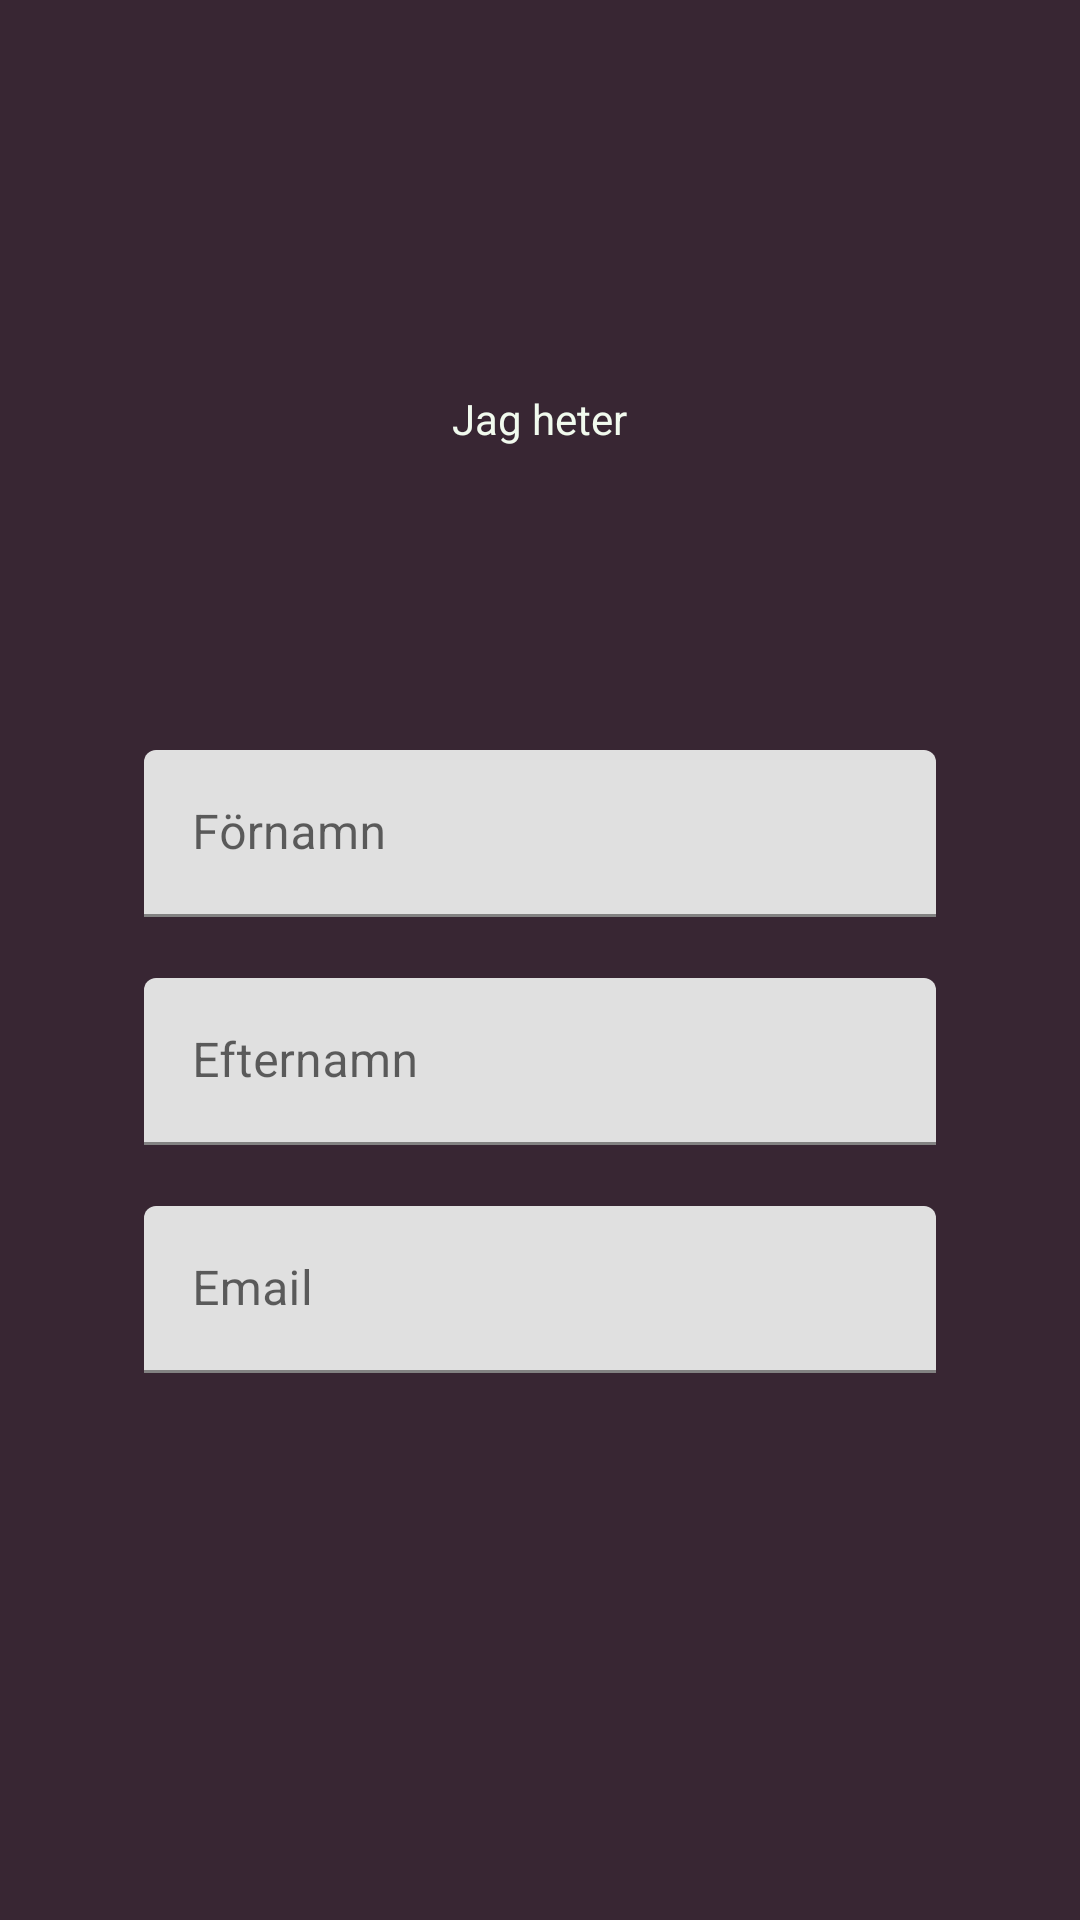

Produce the Android XML layout that renders to this screen, including the resource entries it uses.
<!-- AndroidManifest.xml: application theme Theme.Frontend_android -->
<!-- res/layout/fragment_register_second.xml -->
<?xml version="1.0" encoding="utf-8"?>
<LinearLayout xmlns:android="http://schemas.android.com/apk/res/android"
    android:layout_width="match_parent"
    android:layout_height="match_parent"
    xmlns:app="http://schemas.android.com/apk/res-auto"
    android:orientation="vertical"
    android:gravity="center"
    android:background="@color/theme_one_backdrop"

    android:padding="16dp">
    


    <TextView
        android:layout_width="wrap_content"
        android:layout_height="wrap_content"
        android:text="Jag heter"
        android:textColor="@color/theme_one_activeBtn"
        style="@style/TextAppearance.Material3.TitleLarge.Emphasized"/>
    <LinearLayout
        android:layout_width="wrap_content"
        android:layout_height="wrap_content"
        android:orientation="horizontal"
        android:gravity="center">
        <TextView
            android:id="@+id/fnameTitle"
            android:layout_width="wrap_content"
            android:layout_height="wrap_content"
            android:text=""
            android:layout_marginEnd="4dp"
            android:textStyle="bold"
            android:textColor="@color/theme_one_inactiveBtn"
            style="@style/TextAppearance.Material3.TitleLarge.Emphasized"/>

        <TextView
            android:id="@+id/lnameTitle"
            android:layout_width="wrap_content"
            android:layout_height="wrap_content"
            android:layout_marginStart="4dp"
            android:textStyle="bold"
            android:text=""
            android:textColor="@color/theme_one_inactiveBtn"
            style="@style/TextAppearance.Material3.TitleLarge.Emphasized"/>

    </LinearLayout>


    <View
        android:layout_width="match_parent"
        android:layout_height="50dp"
        android:orientation="horizontal"
        android:gravity="center"
        android:padding="30dp">
    </View>
    
    <LinearLayout
        android:id="@+id/loginMenuLayout"
        android:layout_width="match_parent"
        android:layout_height="wrap_content"
        android:orientation="vertical"
        android:padding="16dp"
        android:elevation="4dp">

        <LinearLayout
            android:id="@+id/user_form"
            android:layout_width="match_parent"
            android:layout_height="wrap_content"
            android:orientation="vertical"
            android:padding="16dp"
            android:elevation="4dp">

            <com.google.android.material.textfield.TextInputLayout
                android:id="@+id/usernameInputLayout"
                style="@style/Widget.MaterialComponents.TextInputLayout.FilledBox"
                android:layout_width="match_parent"
                android:layout_height="wrap_content"
                android:hint="@string/fname"
                app:errorEnabled="true"
                app:hintTextColor="@color/black"
                app:boxBackgroundMode="filled"
                app:boxStrokeColor="@color/theme_one_inactiveBtn">

                <com.google.android.material.textfield.TextInputEditText
                    android:id="@+id/firstNameEditText"
                    android:layout_width="match_parent"
                    android:layout_height="wrap_content"
                    android:inputType="textPersonName"/>
            </com.google.android.material.textfield.TextInputLayout>

            <com.google.android.material.textfield.TextInputLayout
                android:id="@+id/lastNameEditLayout"
                style="@style/Widget.MaterialComponents.TextInputLayout.FilledBox"
                android:layout_width="match_parent"
                android:layout_height="wrap_content"
                android:hint="@string/lname"
                app:errorEnabled="true"
                app:hintTextColor="@color/black"
                app:boxBackgroundMode="filled"
                app:boxStrokeColor="@color/theme_one_inactiveBtn">

                <com.google.android.material.textfield.TextInputEditText
                    android:id="@+id/lastNameEditText"
                    android:layout_width="match_parent"
                    android:layout_height="wrap_content"
                    android:inputType="textPersonName"/>
            </com.google.android.material.textfield.TextInputLayout>


            <com.google.android.material.textfield.TextInputLayout
                android:id="@+id/emailEditLayout"
                style="@style/Widget.MaterialComponents.TextInputLayout.FilledBox"
                android:layout_width="match_parent"
                android:layout_height="wrap_content"
                android:hint="@string/email"
                app:errorEnabled="true"
                app:hintTextColor="@color/black"
                app:boxBackgroundMode="filled"
                app:boxStrokeColor="@color/theme_one_inactiveBtn">

                <com.google.android.material.textfield.TextInputEditText
                    android:id="@+id/emailEditText"
                    android:layout_width="match_parent"
                    android:layout_height="wrap_content"
                    android:inputType="textEmailAddress"/>
            </com.google.android.material.textfield.TextInputLayout>

        </LinearLayout>

    </LinearLayout>

</LinearLayout>
<!-- resources referenced by this layout -->
<resources>
  <color name="black">#FF000000</color>
  <color name="theme_one_activeBtn">#F1FAEE</color>
  <color name="theme_one_backdrop">#382633</color>
  <color name="theme_one_inactiveBtn">#FF686B</color>
  <string name="email">Email</string>
  <string name="fname">Förnamn\n</string>
  <string name="lname">Efternamn</string>
  <style name="Theme.Frontend_android" parent="Theme.MaterialComponents.DayNight.DarkActionBar">
          
          <item name="colorPrimary">@color/purple_500</item>
          <item name="colorPrimaryVariant">@color/purple_700</item>
          <item name="colorOnPrimary">@color/white</item>
          
          <item name="colorSecondary">@color/teal_200</item>
          <item name="colorSecondaryVariant">@color/teal_700</item>
          <item name="colorOnSecondary">@color/black</item>
          
          <item name="android:statusBarColor">?attr/colorPrimaryVariant</item>
          
          <item name="materialButtonStyle">@style/Theme_Three_Button</item>
          <item name="android:windowBackground">#090909</item>
  
  
          <item name="editTextStyle">@style/CustomEditTextStyle</item>
      </style>
  <color name="purple_500">#FF6200EE</color>
  <color name="purple_700">#FF3700B3</color>
  <color name="white">#FFFFFFFF</color>
  <color name="teal_200">#FF03DAC5</color>
  <color name="teal_700">#FF018786</color>
  <style name="Theme_Three_Button" parent="Widget.MaterialComponents.Button.TextButton">
          <item name="android:layout_width">match_parent</item>
          <item name="android:layout_height">56dp</item>
          <item name="android:backgroundTint">#5E6AD2</item>
          <item name="android:textColor">@color/white</item>
          <item name="cornerRadius">5dp</item>
          <item name="iconGravity">textStart</item>
          <item name="iconPadding">0dp</item>
          <item name="android:padding">0dp</item>
          <item name="android:textAllCaps">false</item>
      </style>
  <style name="CustomEditTextStyle" parent="Widget.AppCompat.EditText">
          <item name="android:background">@drawable/edit_text_draw</item>
          <item name="android:padding">12dp</item>
          <item name="android:textColor">@color/font_color_active</item>
          <item name="android:textColorHint">@color/font_color_inactive</item>
      </style>
  <!-- drawable edit_text_draw (drawable) -->
  <?xml version="1.0" encoding="utf-8"?>
  <shape xmlns:android="http://schemas.android.com/apk/res/android">
      <solid android:color="@android:color/transparent" />
      <corners android:radius="12dp"/>
      <stroke android:width="1dp" android:color="@color/light_gray_1" />
  </shape>
  <color name="font_color_active">#353333</color>
  <color name="font_color_inactive">#B4B4B5</color>
  <color name="light_gray_1">#353333</color>
</resources>
